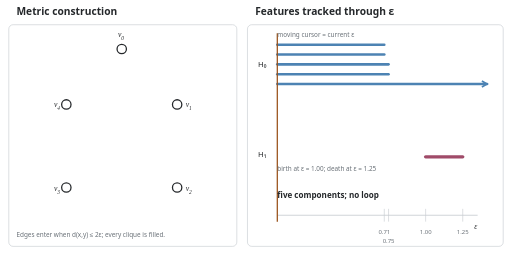
t = 0.00 s
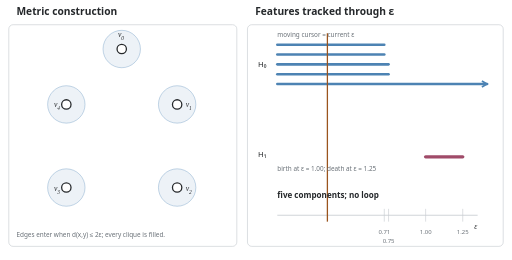
t = 3.50 s
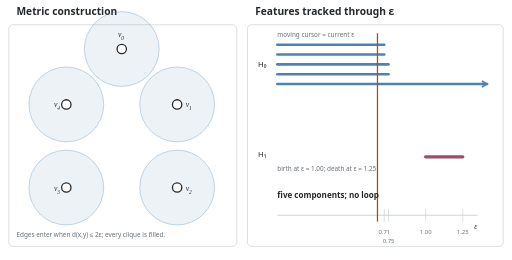
t = 7.00 s

The animated SVG that drew these frames (rendered in a browser with its animation timeline set to each time). Animation: 19 SMIL elements (animate=19); frames cover the first 7.00 s, repeats indefinitely.

<svg xmlns="http://www.w3.org/2000/svg" width="1200" height="610"
     viewBox="0 0 1200 610" role="img" aria-labelledby="title desc">
  <title id="title">Growing balls, a Rips filtration and its barcode on five house-shaped points</title>
  <desc id="desc">Five metric balls grow continuously. Edges appear when balls meet, clique faces are filled, components merge, a room loop is born and that loop later dies. A cursor moves across the matching H0 and H1 barcode.</desc>
  <style>
    :root { --bg:#ffffff; --fg:#25282b; --muted:#697077; --grid:#c8cdd2;
      --ball:#4d83b3; --edge:#31363b; --face:#7d95b6; --loop:#a04b69;
      --cursor:#9a541d; --panel:#f6f7f8; }
    @media (prefers-color-scheme: dark) {
      :root { --bg:#222222; --fg:#f1f3f4; --muted:#b7bdc3; --grid:#555b61;
        --ball:#78a9d1; --edge:#e4e7e9; --face:#7898c4; --loop:#e080a2;
        --cursor:#e0a35e; --panel:#2b2e31; }
    }
    .bg{fill:none} .panel{fill:none;stroke:var(--grid);stroke-width:1.5}
    .heading{font:600 24px system-ui,sans-serif;fill:var(--fg)}
    .label{font:18px system-ui,sans-serif;fill:var(--fg)}
    .small{font:15px system-ui,sans-serif;fill:var(--muted)}
    .math{font:italic 18px Georgia,serif;fill:var(--fg)}
    .ball{fill:var(--ball);fill-opacity:.10;stroke:var(--ball);stroke-opacity:.38;stroke-width:2}
    .edge{stroke:var(--edge);stroke-width:5;stroke-linecap:round;opacity:0}
    .face{fill:var(--face);fill-opacity:.30;opacity:0}
    .room{fill:var(--loop);fill-opacity:.20;opacity:0}
    .vertex{fill:var(--bg);stroke:var(--fg);stroke-width:3}
    .bar0{stroke:var(--ball);stroke-width:6;stroke-linecap:round}
    .bar1{stroke:var(--loop);stroke-width:8;stroke-linecap:round}
    .axis{stroke:var(--grid);stroke-width:2}
    .cursor{stroke:var(--cursor);stroke-width:3}
    .tick{stroke:var(--grid);stroke-width:1.5}
    .event{font:14px system-ui,sans-serif;fill:var(--muted)}
    .status{font:600 19px system-ui,sans-serif;fill:var(--fg);opacity:0}
  </style>
  <rect class="bg" width="1200" height="610"/>
  <rect class="panel" x="20" y="58" width="535" height="520" rx="10"/>
  <rect class="panel" x="580" y="58" width="600" height="520" rx="10"/>
  <text class="heading" x="38" y="36">Metric construction</text>
  <text class="heading" x="598" y="36">Features tracked through ε</text>
  <text class="small" x="38" y="555">Edges enter when d(x,y) ≤ 2ε; every clique is filled.</text>
  <g>
    <circle class="ball" cx="285" cy="115" r="0"><animate id="epsAnim" attributeName="r" values="0;175.5" dur="14s" repeatCount="indefinite"/></circle>
    <circle class="ball" cx="415" cy="245" r="0"><animate attributeName="r" values="0;175.5" dur="14s" begin="epsAnim.begin" repeatCount="indefinite"/></circle>
    <circle class="ball" cx="415" cy="440" r="0"><animate attributeName="r" values="0;175.5" dur="14s" begin="epsAnim.begin" repeatCount="indefinite"/></circle>
    <circle class="ball" cx="155" cy="440" r="0"><animate attributeName="r" values="0;175.5" dur="14s" begin="epsAnim.begin" repeatCount="indefinite"/></circle>
    <circle class="ball" cx="155" cy="245" r="0"><animate attributeName="r" values="0;175.5" dur="14s" begin="epsAnim.begin" repeatCount="indefinite"/></circle>
  </g>
  <polygon class="face" points="285,115 415,245 155,245"><animate attributeName="opacity" values="0;0;1;1" keyTimes="0;.7406;.7407;1" dur="14s" begin="epsAnim.begin" repeatCount="indefinite"/></polygon>
  <polygon class="room" points="155,245 415,245 415,440 155,440"><animate attributeName="opacity" values="0;0;1;1;0;0" keyTimes="0;.7406;.7407;.9258;.9259;1" dur="14s" begin="epsAnim.begin" repeatCount="indefinite"/></polygon>
  <g class="face"><polygon points="155,245 415,245 415,440"/><polygon points="155,245 415,440 155,440"/><animate attributeName="opacity" values="0;0;1;1" keyTimes="0;.9258;.9259;1" dur="14s" begin="epsAnim.begin" repeatCount="indefinite"/></g>
  <g class="edge"><line x1="285" y1="115" x2="415" y2="245"/><line x1="285" y1="115" x2="155" y2="245"/><animate attributeName="opacity" values="0;0;1;1" keyTimes="0;.5236;.5237;1" dur="14s" begin="epsAnim.begin" repeatCount="indefinite"/></g>
  <g class="edge"><line x1="415" y1="245" x2="415" y2="440"/><line x1="155" y1="245" x2="155" y2="440"/><animate attributeName="opacity" values="0;0;1;1" keyTimes="0;.5555;.5556;1" dur="14s" begin="epsAnim.begin" repeatCount="indefinite"/></g>
  <g class="edge"><line x1="155" y1="245" x2="415" y2="245"/><line x1="155" y1="440" x2="415" y2="440"/><animate attributeName="opacity" values="0;0;1;1" keyTimes="0;.7406;.7407;1" dur="14s" begin="epsAnim.begin" repeatCount="indefinite"/></g>
  <g class="edge"><line x1="155" y1="245" x2="415" y2="440"/><line x1="415" y1="245" x2="155" y2="440"/><animate attributeName="opacity" values="0;0;1;1" keyTimes="0;.9258;.9259;1" dur="14s" begin="epsAnim.begin" repeatCount="indefinite"/></g>
  <g>
    <circle class="vertex" cx="285" cy="115" r="11"/><circle class="vertex" cx="415" cy="245" r="11"/><circle class="vertex" cx="415" cy="440" r="11"/><circle class="vertex" cx="155" cy="440" r="11"/><circle class="vertex" cx="155" cy="245" r="11"/>
    <text class="math" x="276" y="88">v<tspan baseline-shift="sub" font-size="70%">0</tspan></text><text class="math" x="435" y="250">v<tspan baseline-shift="sub" font-size="70%">1</tspan></text><text class="math" x="435" y="448">v<tspan baseline-shift="sub" font-size="70%">2</tspan></text><text class="math" x="126" y="448">v<tspan baseline-shift="sub" font-size="70%">3</tspan></text><text class="math" x="126" y="250">v<tspan baseline-shift="sub" font-size="70%">4</tspan></text>
  </g>
  <line class="axis" x1="650" y1="505" x2="1120" y2="505"/>
  <text class="math" x="1112" y="538">ε</text><text class="label" x="605" y="158">H₀</text><text class="label" x="605" y="368">H₁</text>
  <g>
    <line class="bar0" x1="650" y1="105" x2="901" y2="105"/><line class="bar0" x1="650" y1="128" x2="901" y2="128"/><line class="bar0" x1="650" y1="151" x2="911" y2="151"/><line class="bar0" x1="650" y1="174" x2="911" y2="174"/><line class="bar0" x1="650" y1="197" x2="1142" y2="197"/>
    <path d="M1130 190 L1142 197 L1130 204" fill="none" stroke="var(--ball)" stroke-width="4"/>
    <line class="bar1" x1="998" y1="368" x2="1085" y2="368"/>
  </g>
  <g>
    <line class="tick" x1="901" y1="490" x2="901" y2="520"/><line class="tick" x1="911" y1="490" x2="911" y2="520"/><line class="tick" x1="998" y1="490" x2="998" y2="520"/><line class="tick" x1="1085" y1="490" x2="1085" y2="520"/>
    <text class="event" x="901" y="548" text-anchor="middle">0.71</text><text class="event" x="911" y="570" text-anchor="middle">0.75</text><text class="event" x="998" y="548" text-anchor="middle">1.00</text><text class="event" x="1085" y="548" text-anchor="middle">1.25</text>
  </g>
  <line class="cursor" x1="650" y1="78" x2="650" y2="520"><animate attributeName="x1" values="650;1120" dur="14s" begin="epsAnim.begin" repeatCount="indefinite"/><animate attributeName="x2" values="650;1120" dur="14s" begin="epsAnim.begin" repeatCount="indefinite"/></line>
  <g>
    <text class="status" x="650" y="465">five components; no loop<animate attributeName="opacity" values="1;1;0;0" keyTimes="0;.5236;.5237;1" dur="14s" begin="epsAnim.begin" repeatCount="indefinite"/></text>
    <text class="status" x="650" y="465">three components; no loop<animate attributeName="opacity" values="0;0;1;1;0;0" keyTimes="0;.5236;.5237;.5555;.5556;1" dur="14s" begin="epsAnim.begin" repeatCount="indefinite"/></text>
    <text class="status" x="650" y="465">one component; no loop<animate attributeName="opacity" values="0;0;1;1;0;0" keyTimes="0;.5555;.5556;.7406;.7407;1" dur="14s" begin="epsAnim.begin" repeatCount="indefinite"/></text>
    <text class="status" x="650" y="465">the room loop is alive<animate attributeName="opacity" values="0;0;1;1;0;0" keyTimes="0;.7406;.7407;.9258;.9259;1" dur="14s" begin="epsAnim.begin" repeatCount="indefinite"/></text>
    <text class="status" x="650" y="465">the room loop has been filled<animate attributeName="opacity" values="0;0;1;1" keyTimes="0;.9258;.9259;1" dur="14s" begin="epsAnim.begin" repeatCount="indefinite"/></text>
  </g>
  <text class="small" x="650" y="88">moving cursor = current ε</text>
  <text class="small" x="650" y="402">birth at ε = 1.00; death at ε = 1.25</text>
</svg>
